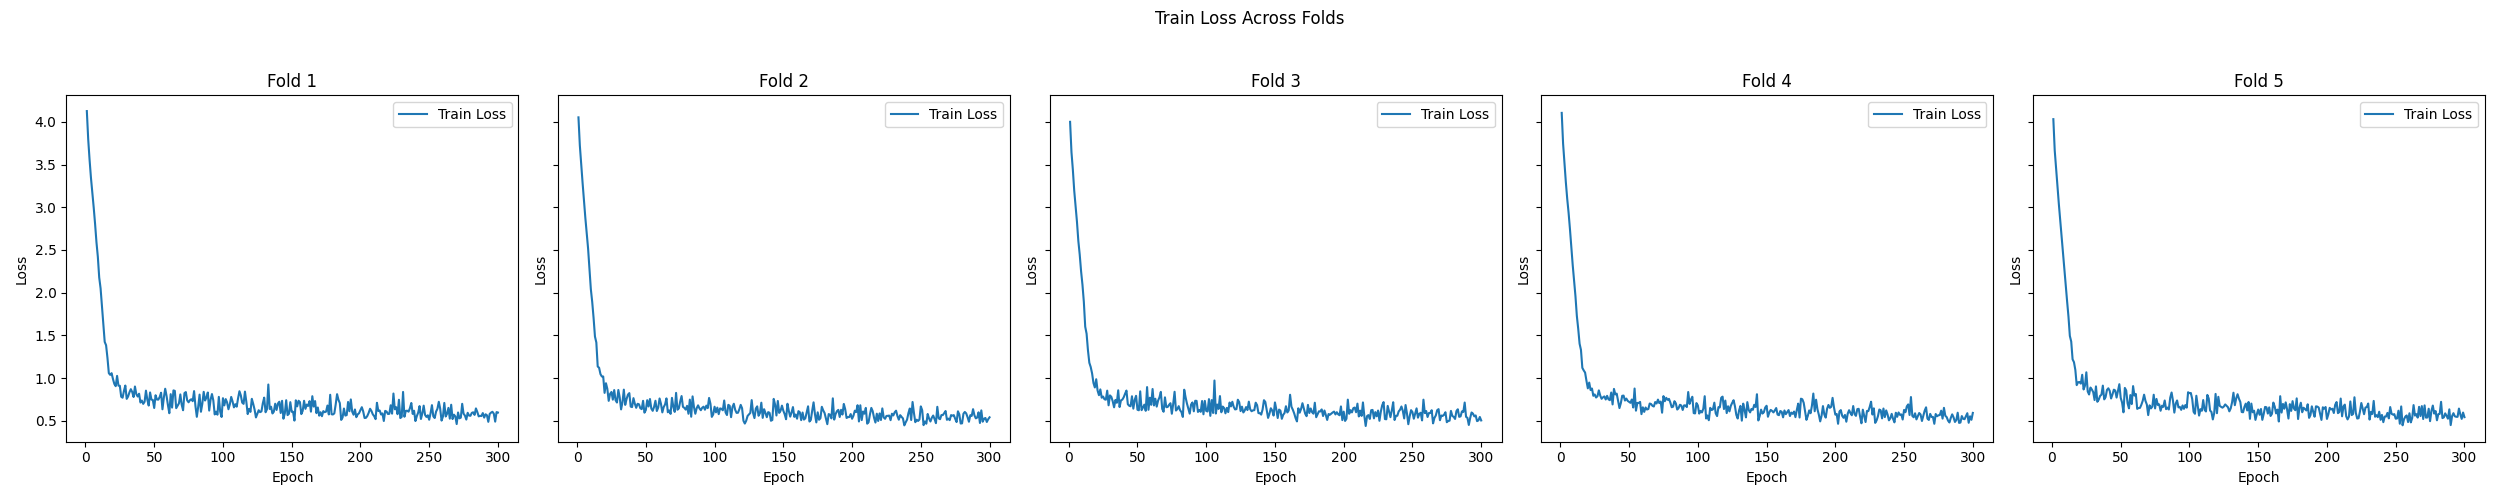

Source data for this figure (header and first rows):
Fold, Train Loss
1, [4.126172333882899, 3.7956571882103356, …
2, [4.052662501999685, 3.723752998781088, 3…
3, [4.0001662611086966, 3.6462519116390015,…
4, [4.104976700687176, 3.744255756107694, 3…
5, [4.031506014805214, 3.66599879545324, 3.…
